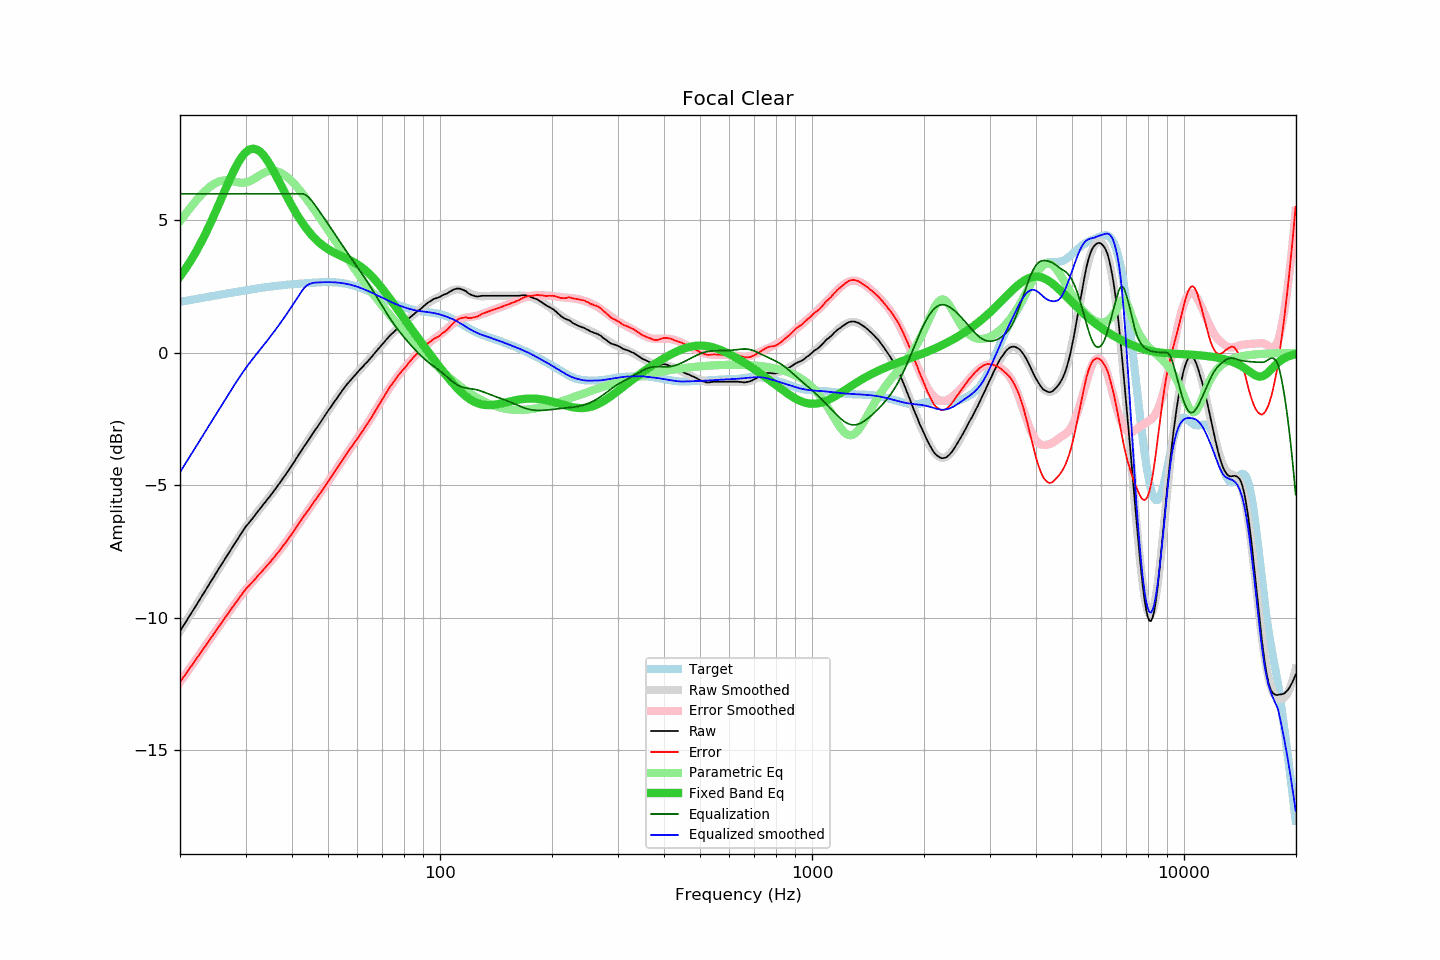

The table this chart was drawn from, first rows:
frequency, raw, error, smoothed, error_smoothed, equalization, parametric_eq, equalized_raw, equalized_smoothed, target
20.00, -10.51, -12.43, -10.51, -12.43, 6.00, 2.88, -4.51, -4.51, 1.92
20.20, -10.41, -12.34, -10.41, -12.34, 6.00, 2.96, -4.41, -4.41, 1.93
20.40, -10.31, -12.25, -10.31, -12.26, 6.00, 3.05, -4.31, -4.31, 1.94
20.61, -10.22, -12.17, -10.22, -12.17, 6.00, 3.13, -4.22, -4.22, 1.95
20.81, -10.12, -12.08, -10.12, -12.08, 6.00, 3.22, -4.12, -4.12, 1.96
21.02, -10.02, -11.99, -10.02, -12.00, 6.00, 3.32, -4.02, -4.02, 1.97
21.23, -9.92, -11.90, -9.92, -11.91, 6.00, 3.41, -3.92, -3.92, 1.98
21.44, -9.83, -11.82, -9.83, -11.82, 6.00, 3.51, -3.83, -3.83, 2.00
21.66, -9.73, -11.74, -9.73, -11.74, 6.00, 3.61, -3.73, -3.73, 2.01
21.87, -9.64, -11.65, -9.63, -11.65, 6.00, 3.71, -3.64, -3.63, 2.02
22.09, -9.54, -11.57, -9.53, -11.56, 6.00, 3.82, -3.54, -3.53, 2.03
22.31, -9.44, -11.48, -9.44, -11.48, 6.00, 3.93, -3.44, -3.44, 2.04
22.54, -9.34, -11.39, -9.34, -11.39, 6.00, 4.04, -3.34, -3.34, 2.05
22.76, -9.24, -11.30, -9.24, -11.30, 6.00, 4.15, -3.24, -3.24, 2.06
22.99, -9.14, -11.21, -9.14, -11.21, 6.00, 4.27, -3.14, -3.14, 2.07
23.22, -9.05, -11.13, -9.05, -11.13, 6.00, 4.39, -3.05, -3.05, 2.08
23.45, -8.95, -11.04, -8.95, -11.04, 6.00, 4.51, -2.95, -2.95, 2.09
23.69, -8.85, -10.96, -8.85, -10.95, 6.00, 4.64, -2.85, -2.85, 2.11
23.92, -8.75, -10.87, -8.75, -10.87, 6.00, 4.76, -2.75, -2.75, 2.12
24.16, -8.65, -10.78, -8.65, -10.78, 6.00, 4.90, -2.65, -2.65, 2.13
24.40, -8.56, -10.70, -8.55, -10.69, 6.00, 5.03, -2.56, -2.55, 2.14
24.65, -8.46, -10.61, -8.46, -10.60, 6.00, 5.16, -2.46, -2.46, 2.15
24.89, -8.36, -10.52, -8.36, -10.52, 6.00, 5.30, -2.36, -2.36, 2.16
25.14, -8.26, -10.43, -8.26, -10.43, 6.00, 5.44, -2.26, -2.26, 2.17
25.39, -8.16, -10.34, -8.16, -10.34, 6.00, 5.58, -2.16, -2.16, 2.18
25.65, -8.07, -10.26, -8.07, -10.26, 6.00, 5.72, -2.07, -2.07, 2.19
25.91, -7.97, -10.17, -7.97, -10.17, 6.00, 5.86, -1.97, -1.97, 2.20
26.16, -7.87, -10.08, -7.87, -10.08, 6.00, 6.00, -1.87, -1.87, 2.21
26.43, -7.78, -10.00, -7.78, -10.00, 6.00, 6.14, -1.78, -1.78, 2.22
26.69, -7.68, -9.91, -7.68, -9.91, 6.00, 6.28, -1.68, -1.68, 2.23
26.96, -7.59, -9.83, -7.58, -9.82, 6.00, 6.41, -1.59, -1.58, 2.24
27.23, -7.49, -9.74, -7.49, -9.74, 6.00, 6.55, -1.49, -1.49, 2.25
27.50, -7.39, -9.65, -7.39, -9.65, 6.00, 6.68, -1.39, -1.39, 2.26
27.77, -7.30, -9.57, -7.29, -9.57, 6.00, 6.81, -1.30, -1.29, 2.27
28.05, -7.20, -9.48, -7.20, -9.48, 6.00, 6.93, -1.20, -1.20, 2.28
28.33, -7.11, -9.40, -7.10, -9.40, 6.00, 7.04, -1.11, -1.10, 2.29
28.62, -7.02, -9.33, -7.01, -9.32, 6.00, 7.15, -1.02, -1.01, 2.30
28.90, -6.92, -9.23, -6.92, -9.23, 6.00, 7.25, -0.92, -0.92, 2.32
29.19, -6.83, -9.16, -6.83, -9.15, 6.00, 7.35, -0.83, -0.83, 2.33
29.48, -6.73, -9.07, -6.74, -9.08, 6.00, 7.43, -0.73, -0.74, 2.34
29.78, -6.64, -8.99, -6.66, -9.00, 6.00, 7.50, -0.64, -0.66, 2.35
30.08, -6.55, -8.91, -6.57, -8.93, 6.00, 7.57, -0.55, -0.57, 2.36
30.38, -6.48, -8.85, -6.49, -8.85, 6.00, 7.62, -0.48, -0.49, 2.37
30.68, -6.41, -8.79, -6.41, -8.78, 6.00, 7.66, -0.41, -0.41, 2.38
30.99, -6.33, -8.72, -6.33, -8.71, 6.00, 7.68, -0.33, -0.33, 2.39
31.30, -6.26, -8.66, -6.25, -8.64, 6.00, 7.70, -0.26, -0.25, 2.40
31.61, -6.18, -8.59, -6.17, -8.58, 6.00, 7.70, -0.18, -0.17, 2.41
31.93, -6.10, -8.52, -6.09, -8.51, 6.00, 7.68, -0.10, -0.09, 2.42
32.24, -6.02, -8.45, -6.02, -8.44, 6.00, 7.66, -0.02, -0.02, 2.43
32.57, -5.94, -8.38, -5.94, -8.38, 6.00, 7.62, 0.06, 0.06, 2.44
32.89, -5.87, -8.31, -5.87, -8.31, 6.00, 7.58, 0.13, 0.13, 2.45
33.22, -5.79, -8.24, -5.79, -8.24, 6.00, 7.52, 0.21, 0.21, 2.46
33.55, -5.71, -8.17, -5.72, -8.18, 6.00, 7.45, 0.29, 0.28, 2.46
33.89, -5.64, -8.11, -5.64, -8.11, 6.00, 7.37, 0.36, 0.36, 2.47
34.23, -5.56, -8.04, -5.56, -8.04, 6.00, 7.29, 0.44, 0.44, 2.48
34.57, -5.48, -7.97, -5.48, -7.97, 6.00, 7.19, 0.52, 0.52, 2.49
34.92, -5.41, -7.91, -5.40, -7.90, 6.00, 7.09, 0.59, 0.60, 2.50
35.27, -5.33, -7.83, -5.32, -7.83, 6.00, 6.99, 0.67, 0.68, 2.50
35.62, -5.25, -7.76, -5.25, -7.76, 6.00, 6.88, 0.75, 0.75, 2.51
35.97, -5.17, -7.69, -5.16, -7.68, 6.00, 6.77, 0.83, 0.84, 2.52
... 635 more rows
